Run: headless pygame with SDL's dummy video driver; simulated clock (each Clock.tick advances the game by its frame time, no real sleeping); random seed 0; keys injected as events and as key.get_pressed() state; no mouse input.
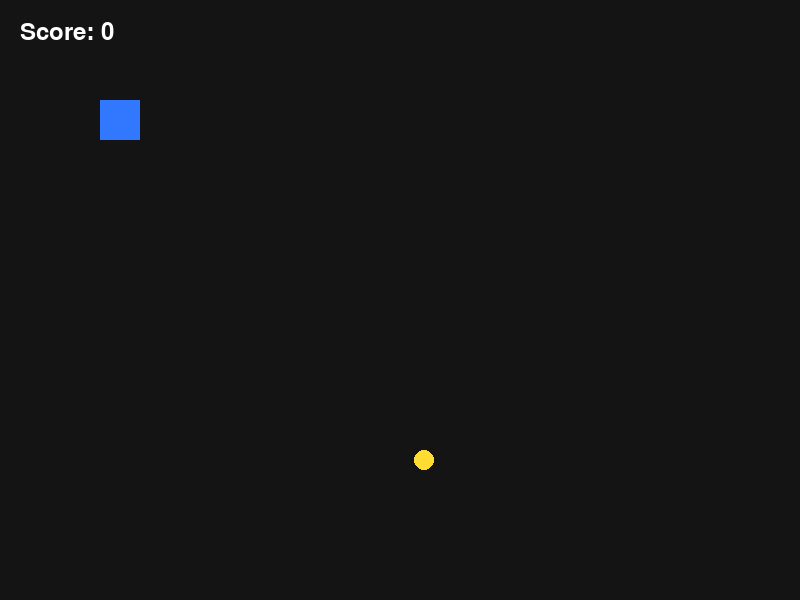
Frame 1 of 4 · flips 1–60 · no input
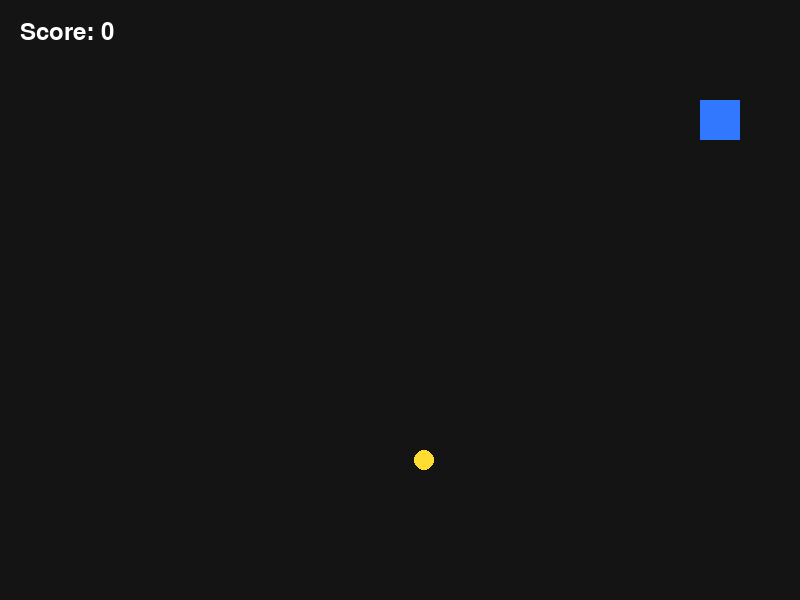
Frame 2 of 4 · flips 61–180 · tapped SPACE, RETURN · held RIGHT (→), D
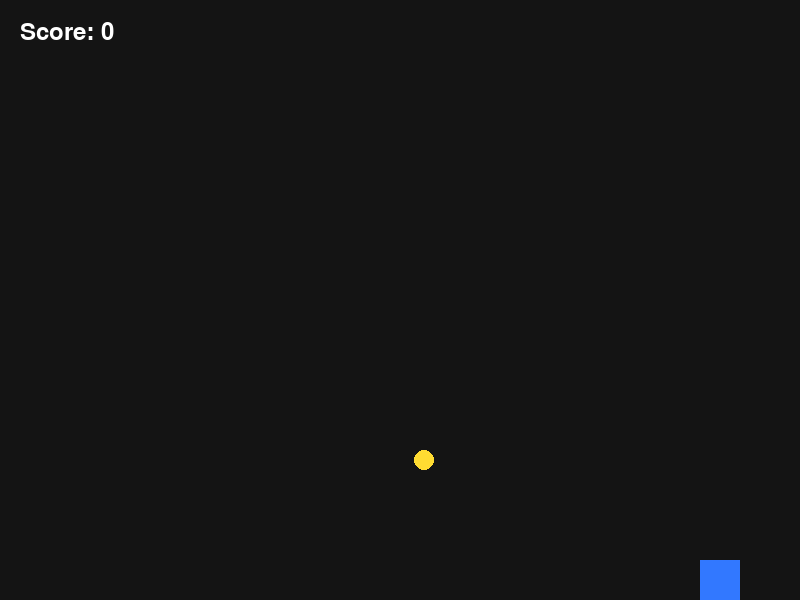
Frame 3 of 4 · flips 181–300 · held DOWN (↓), S
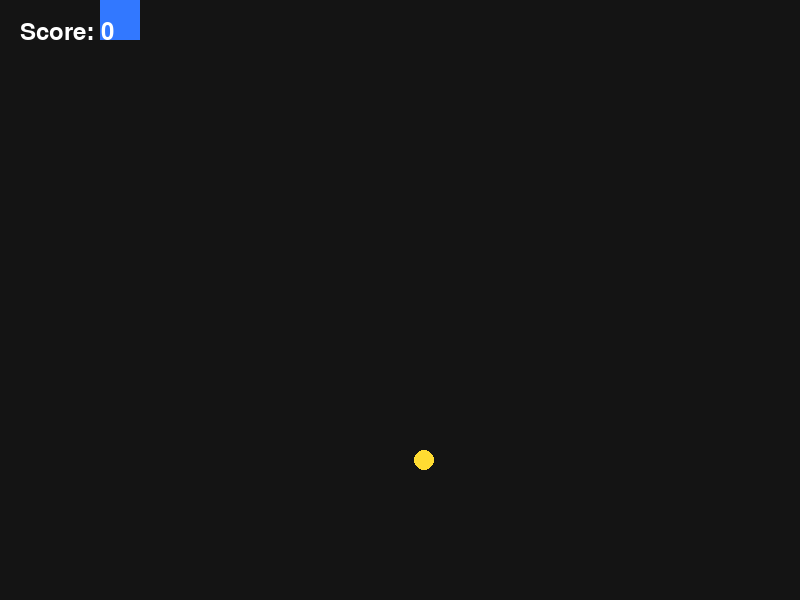
Frame 4 of 4 · flips 301–420 · held LEFT (←), A, UP (↑), W

The pygame program that drew these frames:

import pygame
import random

# تشغيل Pygame
pygame.init()

# إعدادات النافذة
WIDTH, HEIGHT = 800, 600
screen = pygame.display.set_mode((WIDTH, HEIGHT))
pygame.display.set_caption("لعبة تجميع العملات")

# الألوان
WHITE = (255, 255, 255)
BLACK = (20, 20, 20)
BLUE = (50, 120, 255)
YELLOW = (255, 220, 50)
RED = (230, 60, 60)

# اللاعب
player = pygame.Rect(100, 100, 40, 40)
player_speed = 5

# العملة
coin = pygame.Rect(
    random.randint(20, WIDTH - 40),
    random.randint(20, HEIGHT - 40),
    20,
    20
)

score = 0
font = pygame.font.Font(None, 36)

clock = pygame.time.Clock()
running = True

while running:
    # الأحداث
    for event in pygame.event.get():
        if event.type == pygame.QUIT:
            running = False

    # التحكم باللاعب
    keys = pygame.key.get_pressed()

    if keys[pygame.K_LEFT] or keys[pygame.K_a]:
        player.x -= player_speed
    if keys[pygame.K_RIGHT] or keys[pygame.K_d]:
        player.x += player_speed
    if keys[pygame.K_UP] or keys[pygame.K_w]:
        player.y -= player_speed
    if keys[pygame.K_DOWN] or keys[pygame.K_s]:
        player.y += player_speed

    # منع اللاعب من الخروج من الشاشة
    player.clamp_ip(screen.get_rect())

    # جمع العملة
    if player.colliderect(coin):
        score += 1
        coin.x = random.randint(20, WIDTH - 40)
        coin.y = random.randint(20, HEIGHT - 40)

    # رسم الشاشة
    screen.fill(BLACK)

    pygame.draw.rect(screen, BLUE, player)
    pygame.draw.ellipse(screen, YELLOW, coin)

    score_text = font.render(f"Score: {score}", True, WHITE)
    screen.blit(score_text, (20, 20))

    pygame.display.flip()
    clock.tick(60)

pygame.quit()
